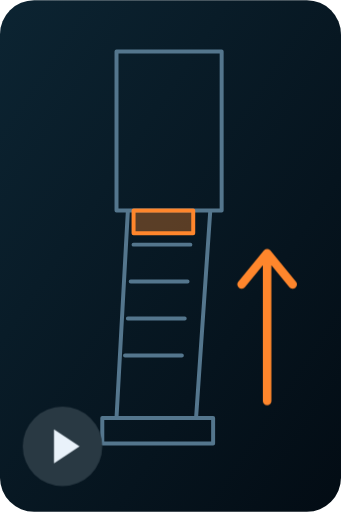
t = 0.00 s
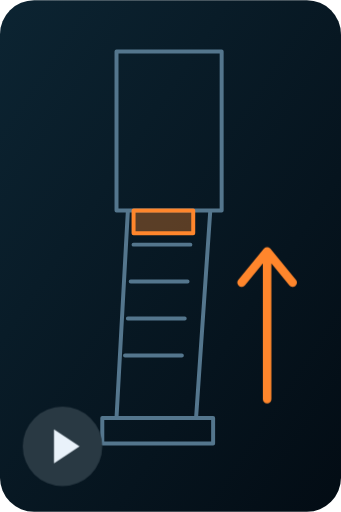
t = 0.25 s
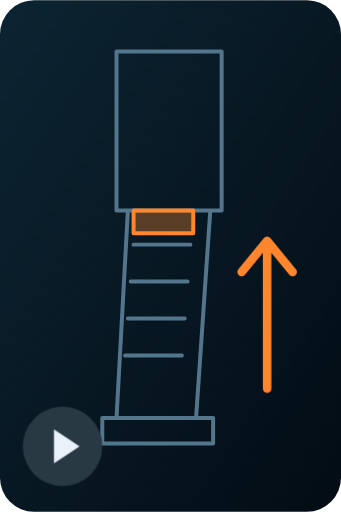
t = 0.75 s
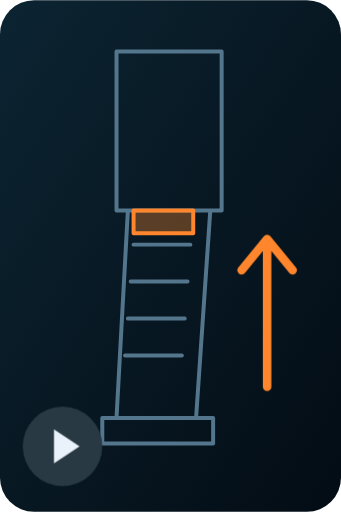
t = 1.00 s
t = 1.25 s: frame unchanged from t = 0.75 s, image omitted
t = 1.75 s: frame unchanged from t = 0.25 s, image omitted

The animated SVG that drew these frames (rendered in a browser with its animation timeline set to each time). Animation: 1 SMIL element (animate=1), 1 CSS @keyframes rule; one cycle of 2.00 s, repeats indefinitely.

<svg xmlns="http://www.w3.org/2000/svg" viewBox="0 0 120 180" role="img" aria-label="Illustrative reload sound cue"><defs><linearGradient id="bg" x2="1" y2="1"><stop stop-color="#0c2432"/><stop offset="1" stop-color="#030c14"/></linearGradient></defs><rect width="120" height="180" rx="12" fill="url(#bg)"/><g fill="none" stroke="#54768d" stroke-width="1.4" stroke-linecap="round" stroke-linejoin="round"><path d="M41 18h37v56H41zM45 74h29l-5 73H41zM36 147h39v9H36z"/><path d="M47 86h20m-21 13h20m-21 13h20m-21 13h20"/><path class="accent" d="M47 74h21v8H47z"/><path class="motion" d="M94 141V89m-9 11 9-11 9 11"/></g><circle cx="22" cy="157" r="14" fill="#293943"/><path d="m19 151 9 6-9 6z" fill="#e9f2fa"/><style>.accent{stroke:#ff862c;fill:#ff862c55}.motion{stroke:#ff862c;stroke-width:3;animation:cue 2s ease-in-out infinite}@keyframes cue{50%{transform:translateY(-5px)}}@media(prefers-reduced-motion:reduce){.motion{animation:none}}</style><animate attributeName="opacity" values="1;1;1" dur="2s" repeatCount="indefinite"/></svg>
